The GitHub repository rakha-elctrnx/cnn-plant-disease contains a labelled image folder "data" with 2 categories: diseased, healthy. Examples follow, each with its label.

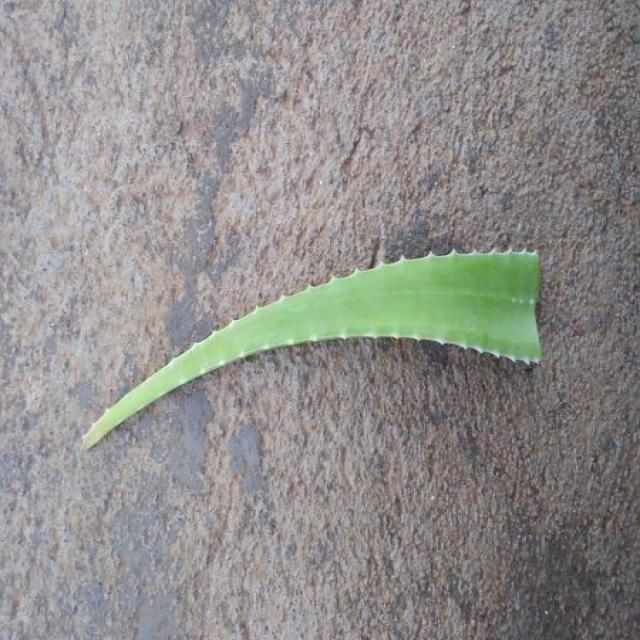
Label: healthy

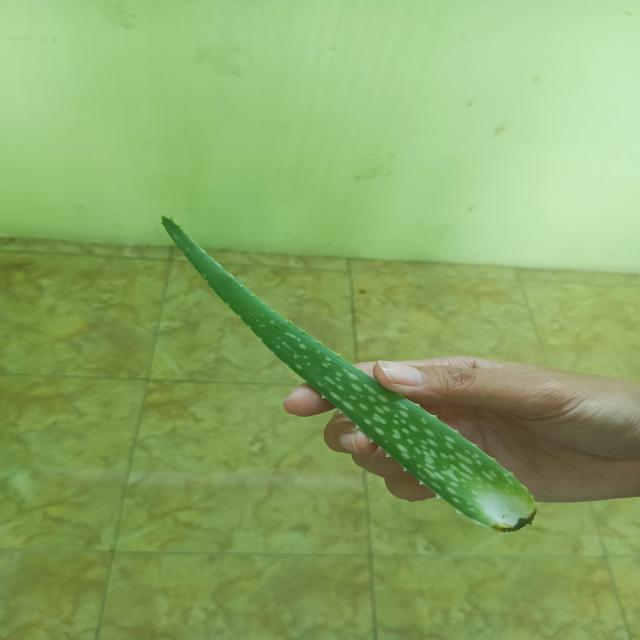
Label: healthy

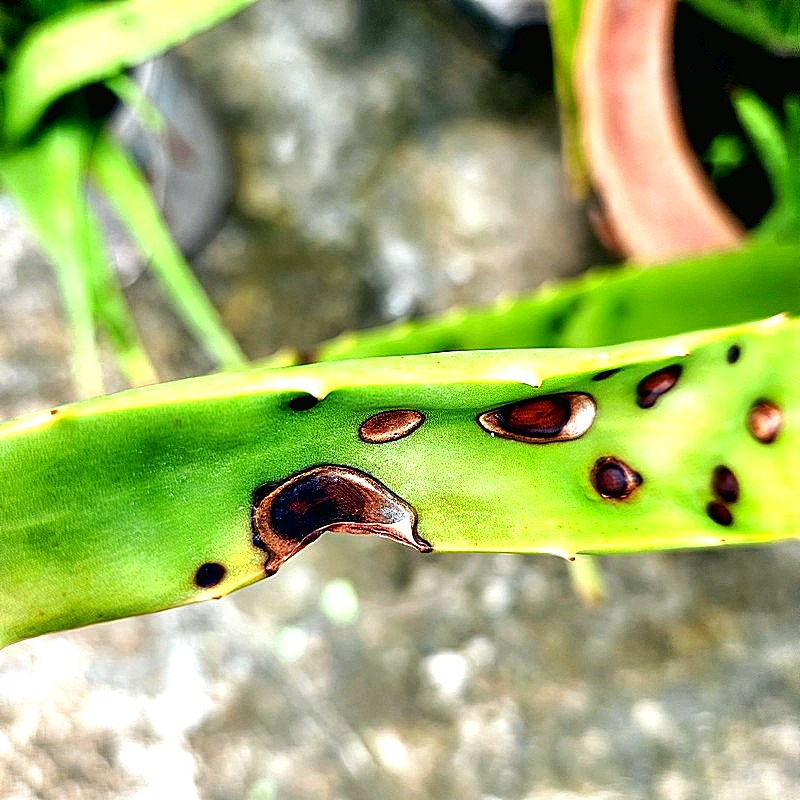
Label: diseased

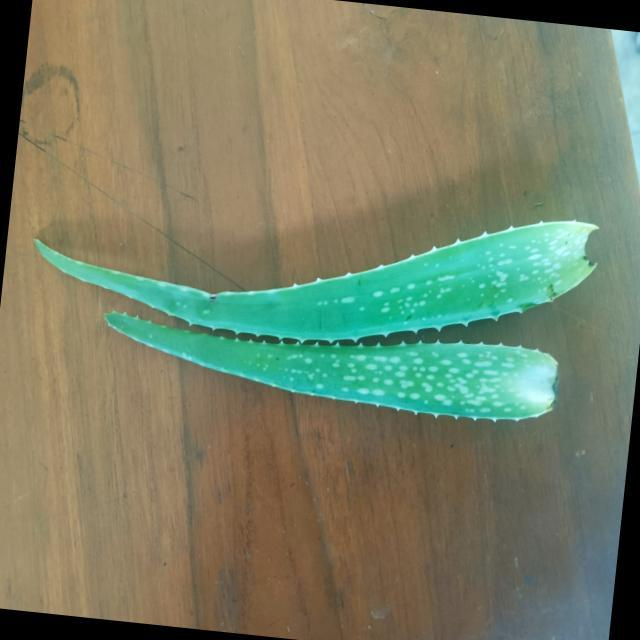
Label: healthy

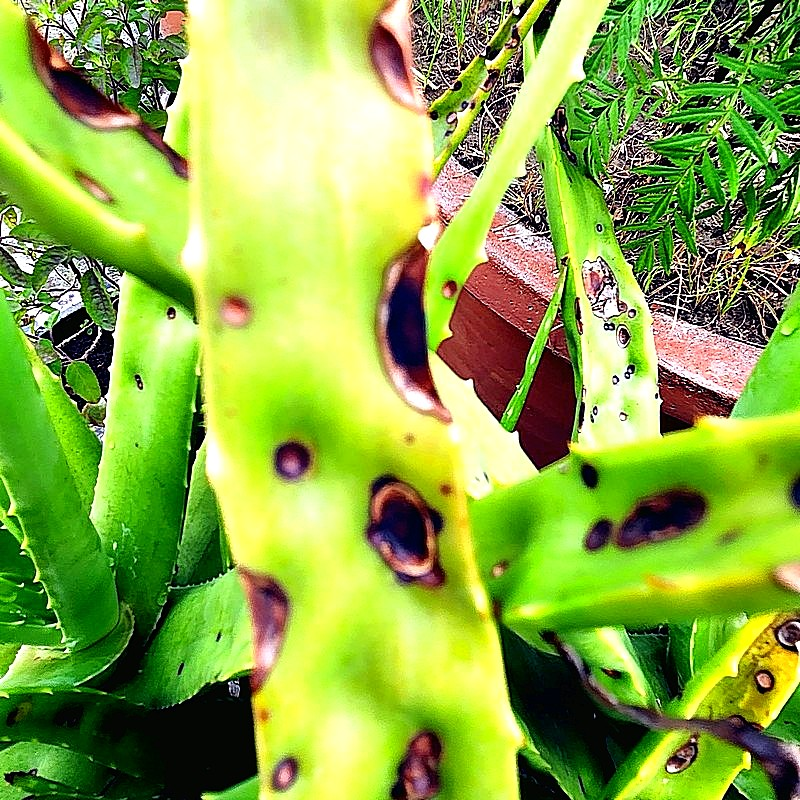
Label: diseased

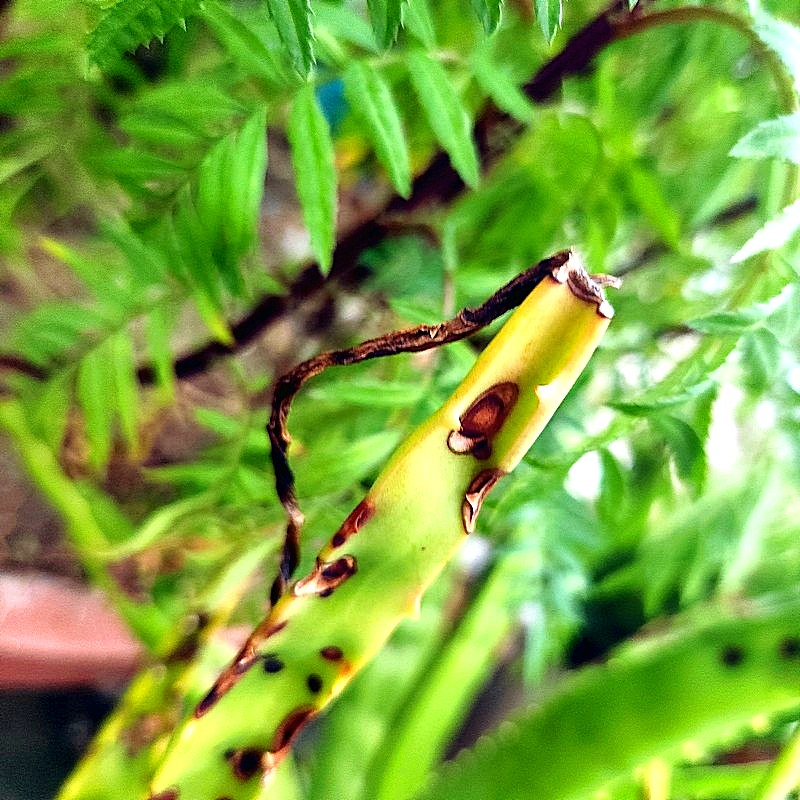
Label: diseased
